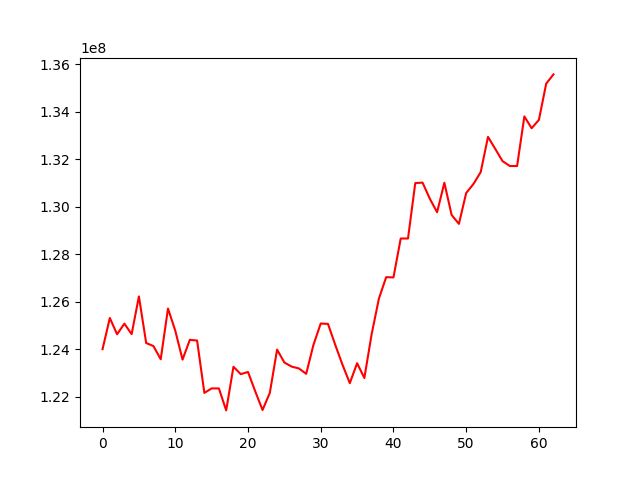

The file beside this chart, header and first rows:
, 0
0, 124009750
1, 125319402
2, 124634789
3, 125081359
4, 124641795
5, 126227554
6, 124266524
7, 124139276
8, 123584114
9, 125717926
10, 124787243
11, 123569596
12, 124401099
13, 124372035
14, 122169804
15, 122359189
16, 122357678
17, 121434005
18, 123268680
19, 122959297
20, 123050052
21, 122231938
22, 121450495
23, 122170582
24, 123990246
25, 123448358
26, 123275867
27, 123198596
28, 122972650
29, 124189952
30, 125088160
31, 125070526
32, 124185855
33, 123348647
34, 122579184
35, 123419427
36, 122795839
37, 124637294
38, 126136527
39, 127036322
40, 127026685
41, 128662891
42, 128662357
43, 130993355
44, 131013256
45, 130336558
46, 129768539
47, 131007838
48, 129651799
49, 129277993
50, 130574952
51, 130956134
52, 131457843
53, 132936911
54, 132429990
55, 131916113
56, 131712078
57, 131710775
58, 133798113
59, 133299104
... 3 more rows
